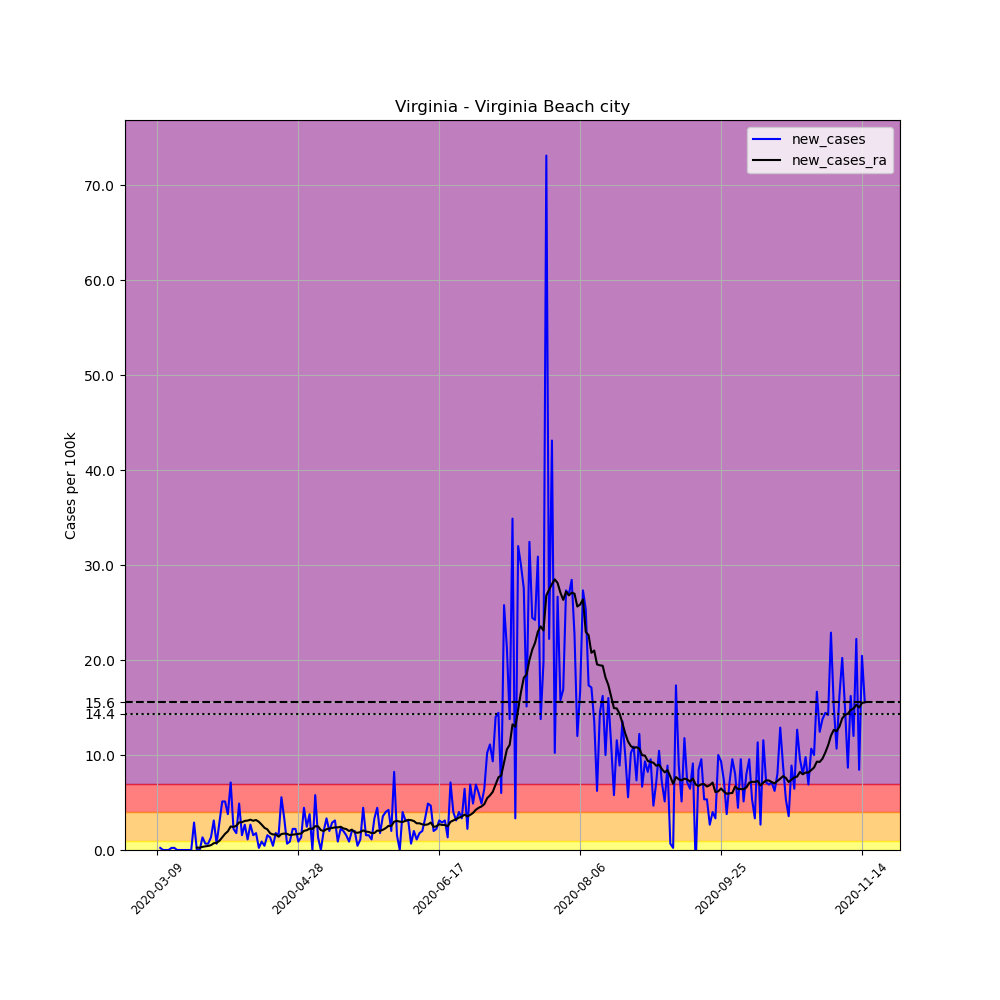

Source data for this figure (header and first rows):
, date, county, state, fips, cases, deaths, COUNTY, STNAME, CTYNAME, POPESTIMATE2019, per_100k, new_cases, new_cases_ra
33103, 2020-03-09, Virginia Beach city, Virginia, 51810, 1, 0, 810, Virginia, Virginia Beach city, 449974, 0.2222, , 
33104, 2020-03-10, Virginia Beach city, Virginia, 51810, 2, 0, 810, Virginia, Virginia Beach city, 449974, 0.4445, 0.2222, 
33105, 2020-03-11, Virginia Beach city, Virginia, 51810, 2, 0, 810, Virginia, Virginia Beach city, 449974, 0.4445, 0.0, 
33106, 2020-03-12, Virginia Beach city, Virginia, 51810, 2, 0, 810, Virginia, Virginia Beach city, 449974, 0.4445, 0.0, 
33107, 2020-03-13, Virginia Beach city, Virginia, 51810, 2, 0, 810, Virginia, Virginia Beach city, 449974, 0.4445, 0.0, 
33108, 2020-03-14, Virginia Beach city, Virginia, 51810, 3, 0, 810, Virginia, Virginia Beach city, 449974, 0.6667, 0.2222, 
33109, 2020-03-15, Virginia Beach city, Virginia, 51810, 4, 0, 810, Virginia, Virginia Beach city, 449974, 0.8889, 0.2222, 
33110, 2020-03-16, Virginia Beach city, Virginia, 51810, 4, 0, 810, Virginia, Virginia Beach city, 449974, 0.8889, 0.0, 
33111, 2020-03-17, Virginia Beach city, Virginia, 51810, 4, 0, 810, Virginia, Virginia Beach city, 449974, 0.8889, 0.0, 
33112, 2020-03-18, Virginia Beach city, Virginia, 51810, 4, 0, 810, Virginia, Virginia Beach city, 449974, 0.8889, 0.0, 
33113, 2020-03-19, Virginia Beach city, Virginia, 51810, 4, 0, 810, Virginia, Virginia Beach city, 449974, 0.8889, 0.0, 
33114, 2020-03-20, Virginia Beach city, Virginia, 51810, 4, 0, 810, Virginia, Virginia Beach city, 449974, 0.8889, 0.0, 
33115, 2020-03-21, Virginia Beach city, Virginia, 51810, 4, 0, 810, Virginia, Virginia Beach city, 449974, 0.8889, 0.0, 
33116, 2020-03-22, Virginia Beach city, Virginia, 51810, 17, 0, 810, Virginia, Virginia Beach city, 449974, 3.778, 2.889, 
33117, 2020-03-23, Virginia Beach city, Virginia, 51810, 17, 0, 810, Virginia, Virginia Beach city, 449974, 3.778, 0.0, 0.254
33118, 2020-03-24, Virginia Beach city, Virginia, 51810, 17, 0, 810, Virginia, Virginia Beach city, 449974, 3.778, 0.0, 0.2381
33119, 2020-03-25, Virginia Beach city, Virginia, 51810, 23, 0, 810, Virginia, Virginia Beach city, 449974, 5.111, 1.333, 0.3334
33120, 2020-03-26, Virginia Beach city, Virginia, 51810, 26, 0, 810, Virginia, Virginia Beach city, 449974, 5.778, 0.6667, 0.381
33121, 2020-03-27, Virginia Beach city, Virginia, 51810, 29, 0, 810, Virginia, Virginia Beach city, 449974, 6.445, 0.6667, 0.4286
33122, 2020-03-28, Virginia Beach city, Virginia, 51810, 35, 0, 810, Virginia, Virginia Beach city, 449974, 7.778, 1.333, 0.508
33123, 2020-03-29, Virginia Beach city, Virginia, 51810, 49, 0, 810, Virginia, Virginia Beach city, 449974, 10.89, 3.111, 0.7143
33124, 2020-03-30, Virginia Beach city, Virginia, 51810, 52, 0, 810, Virginia, Virginia Beach city, 449974, 11.56, 0.6667, 0.7619
33125, 2020-03-31, Virginia Beach city, Virginia, 51810, 65, 0, 810, Virginia, Virginia Beach city, 449974, 14.45, 2.889, 0.9683
33126, 2020-04-01, Virginia Beach city, Virginia, 51810, 88, 0, 810, Virginia, Virginia Beach city, 449974, 19.56, 5.111, 1.333
33127, 2020-04-02, Virginia Beach city, Virginia, 51810, 111, 0, 810, Virginia, Virginia Beach city, 449974, 24.67, 5.111, 1.699
33128, 2020-04-03, Virginia Beach city, Virginia, 51810, 128, 1, 810, Virginia, Virginia Beach city, 449974, 28.45, 3.778, 1.968
33129, 2020-04-04, Virginia Beach city, Virginia, 51810, 160, 1, 810, Virginia, Virginia Beach city, 449974, 35.56, 7.112, 2.476
33130, 2020-04-05, Virginia Beach city, Virginia, 51810, 170, 1, 810, Virginia, Virginia Beach city, 449974, 37.78, 2.222, 2.429
33131, 2020-04-06, Virginia Beach city, Virginia, 51810, 178, 1, 810, Virginia, Virginia Beach city, 449974, 39.56, 1.778, 2.556
33132, 2020-04-07, Virginia Beach city, Virginia, 51810, 200, 1, 810, Virginia, Virginia Beach city, 449974, 44.45, 4.889, 2.905
33133, 2020-04-08, Virginia Beach city, Virginia, 51810, 207, 1, 810, Virginia, Virginia Beach city, 449974, 46, 1.556, 2.921
33134, 2020-04-09, Virginia Beach city, Virginia, 51810, 219, 1, 810, Virginia, Virginia Beach city, 449974, 48.67, 2.667, 3.064
33135, 2020-04-10, Virginia Beach city, Virginia, 51810, 224, 1, 810, Virginia, Virginia Beach city, 449974, 49.78, 1.111, 3.095
33136, 2020-04-11, Virginia Beach city, Virginia, 51810, 236, 1, 810, Virginia, Virginia Beach city, 449974, 52.45, 2.667, 3.191
33137, 2020-04-12, Virginia Beach city, Virginia, 51810, 243, 1, 810, Virginia, Virginia Beach city, 449974, 54, 1.556, 3.08
33138, 2020-04-13, Virginia Beach city, Virginia, 51810, 251, 1, 810, Virginia, Virginia Beach city, 449974, 55.78, 1.778, 3.159
33139, 2020-04-14, Virginia Beach city, Virginia, 51810, 252, 5, 810, Virginia, Virginia Beach city, 449974, 56, 0.2222, 2.968
33140, 2020-04-15, Virginia Beach city, Virginia, 51810, 256, 5, 810, Virginia, Virginia Beach city, 449974, 56.89, 0.8889, 2.667
33141, 2020-04-16, Virginia Beach city, Virginia, 51810, 258, 5, 810, Virginia, Virginia Beach city, 449974, 57.34, 0.4445, 2.333
33142, 2020-04-17, Virginia Beach city, Virginia, 51810, 265, 5, 810, Virginia, Virginia Beach city, 449974, 58.89, 1.556, 2.175
33143, 2020-04-18, Virginia Beach city, Virginia, 51810, 271, 5, 810, Virginia, Virginia Beach city, 449974, 60.23, 1.333, 1.762
33144, 2020-04-19, Virginia Beach city, Virginia, 51810, 273, 8, 810, Virginia, Virginia Beach city, 449974, 60.67, 0.4445, 1.635
33145, 2020-04-20, Virginia Beach city, Virginia, 51810, 281, 8, 810, Virginia, Virginia Beach city, 449974, 62.45, 1.778, 1.635
33146, 2020-04-21, Virginia Beach city, Virginia, 51810, 288, 8, 810, Virginia, Virginia Beach city, 449974, 64, 1.556, 1.397
33147, 2020-04-22, Virginia Beach city, Virginia, 51810, 313, 8, 810, Virginia, Virginia Beach city, 449974, 69.56, 5.556, 1.683
33148, 2020-04-23, Virginia Beach city, Virginia, 51810, 328, 8, 810, Virginia, Virginia Beach city, 449974, 72.89, 3.334, 1.73
33149, 2020-04-24, Virginia Beach city, Virginia, 51810, 331, 10, 810, Virginia, Virginia Beach city, 449974, 73.56, 0.6667, 1.699
33150, 2020-04-25, Virginia Beach city, Virginia, 51810, 335, 10, 810, Virginia, Virginia Beach city, 449974, 74.45, 0.8889, 1.572
33151, 2020-04-26, Virginia Beach city, Virginia, 51810, 345, 10, 810, Virginia, Virginia Beach city, 449974, 76.67, 2.222, 1.619
33152, 2020-04-27, Virginia Beach city, Virginia, 51810, 355, 10, 810, Virginia, Virginia Beach city, 449974, 78.89, 2.222, 1.651
33153, 2020-04-28, Virginia Beach city, Virginia, 51810, 359, 12, 810, Virginia, Virginia Beach city, 449974, 79.78, 0.8889, 1.699
33154, 2020-04-29, Virginia Beach city, Virginia, 51810, 365, 12, 810, Virginia, Virginia Beach city, 449974, 81.12, 1.333, 1.73
33155, 2020-04-30, Virginia Beach city, Virginia, 51810, 385, 14, 810, Virginia, Virginia Beach city, 449974, 85.56, 4.445, 2.016
33156, 2020-05-01, Virginia Beach city, Virginia, 51810, 396, 14, 810, Virginia, Virginia Beach city, 449974, 88.01, 2.445, 2.079
33157, 2020-05-02, Virginia Beach city, Virginia, 51810, 413, 15, 810, Virginia, Virginia Beach city, 449974, 91.78, 3.778, 2.254
33158, 2020-05-03, Virginia Beach city, Virginia, 51810, 413, 15, 810, Virginia, Virginia Beach city, 449974, 91.78, 0.0, 2.222
33159, 2020-05-04, Virginia Beach city, Virginia, 51810, 439, 15, 810, Virginia, Virginia Beach city, 449974, 97.56, 5.778, 2.508
33160, 2020-05-05, Virginia Beach city, Virginia, 51810, 445, 15, 810, Virginia, Virginia Beach city, 449974, 98.89, 1.333, 2.492
33161, 2020-05-06, Virginia Beach city, Virginia, 51810, 445, 15, 810, Virginia, Virginia Beach city, 449974, 98.89, 0.0, 2.095
33162, 2020-05-07, Virginia Beach city, Virginia, 51810, 454, 17, 810, Virginia, Virginia Beach city, 449974, 100.9, 2, 2
... 192 more rows
